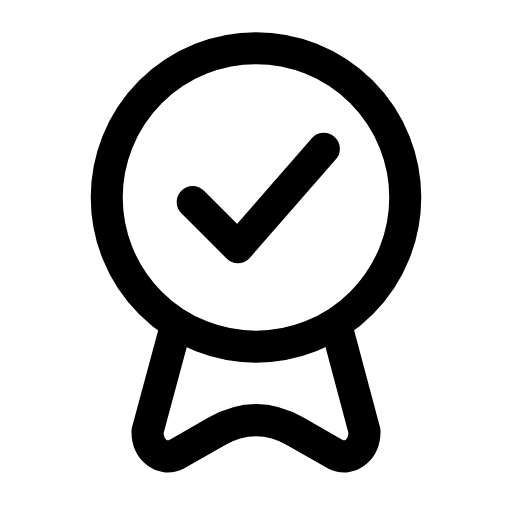
t = 0.00 s
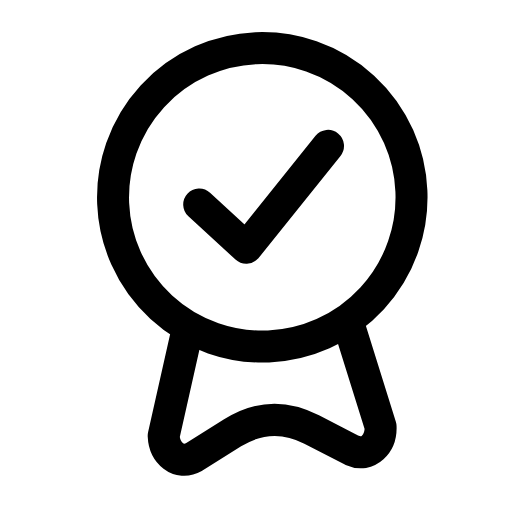
t = 0.30 s
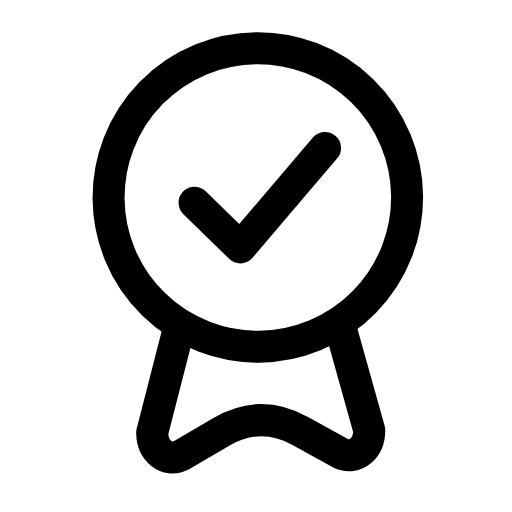
t = 0.56 s
t = 0.83 s: frame unchanged from t = 0.00 s, image omitted
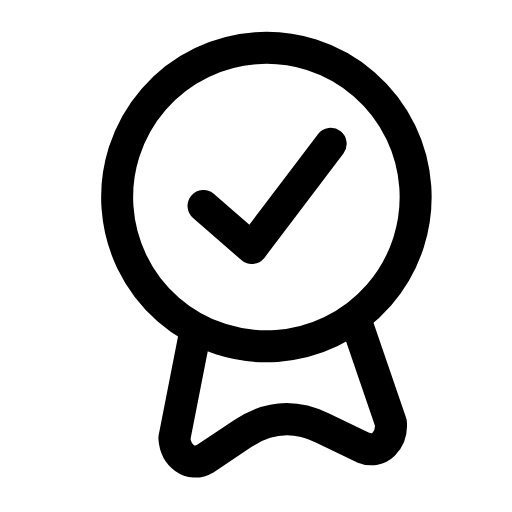
t = 1.15 s
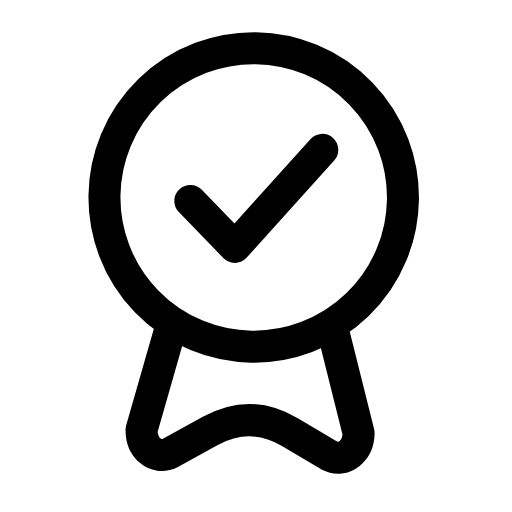
t = 1.42 s

The animated SVG that drew these frames (rendered in a browser with its animation timeline set to each time). Animation: 1 SMIL element (animateTransform=1); one cycle of 1.70 s, repeats indefinitely.

<svg xmlns="http://www.w3.org/2000/svg" width="24" height="24" viewBox="0 0 24 24" fill="none"><g transform="translate(-0.72 -0.709) scale(1.06)"><g><animateTransform attributeName="transform" type="rotate" values="0 12 2.8;5 12 2.8;-4 12 2.8;0 12 2.8;0 12 2.8;-4 12 2.8;5 12 2.8;0 12 2.8;0 12 2.8" keyTimes="0;0.135;0.2925;0.45;0.6;0.705;0.81;0.9;1" dur="1.7s" repeatCount="indefinite" calcMode="spline" keySplines="0.16 1 0.3 1;0.16 1 0.3 1;0.16 1 0.3 1;0.16 1 0.3 1;0.16 1 0.3 1;0.16 1 0.3 1;0.16 1 0.3 1;0.16 1 0.3 1"/><circle stroke="currentColor" stroke-width="1.415" stroke-linecap="round" stroke-linejoin="round" fill="none" cx="12" cy="9.4" r="6.6"></circle><path stroke="currentColor" stroke-width="1.415" stroke-linecap="round" stroke-linejoin="round" fill="none" d="M8.4 15.3L7.2 19.75C7.2 20.5 7.8 21.1 8.5 20.75L10.25 19.75Q12 18.75 13.75 19.75L15.5 20.75C16.2 21.1 16.8 20.5 16.8 19.75L15.6 15.25"></path><path stroke="currentColor" stroke-width="1.415" stroke-linecap="round" stroke-linejoin="round" fill="none" d="M9.2 9.6L11.2 11.6L15 7.25"></path></g></g></svg>
